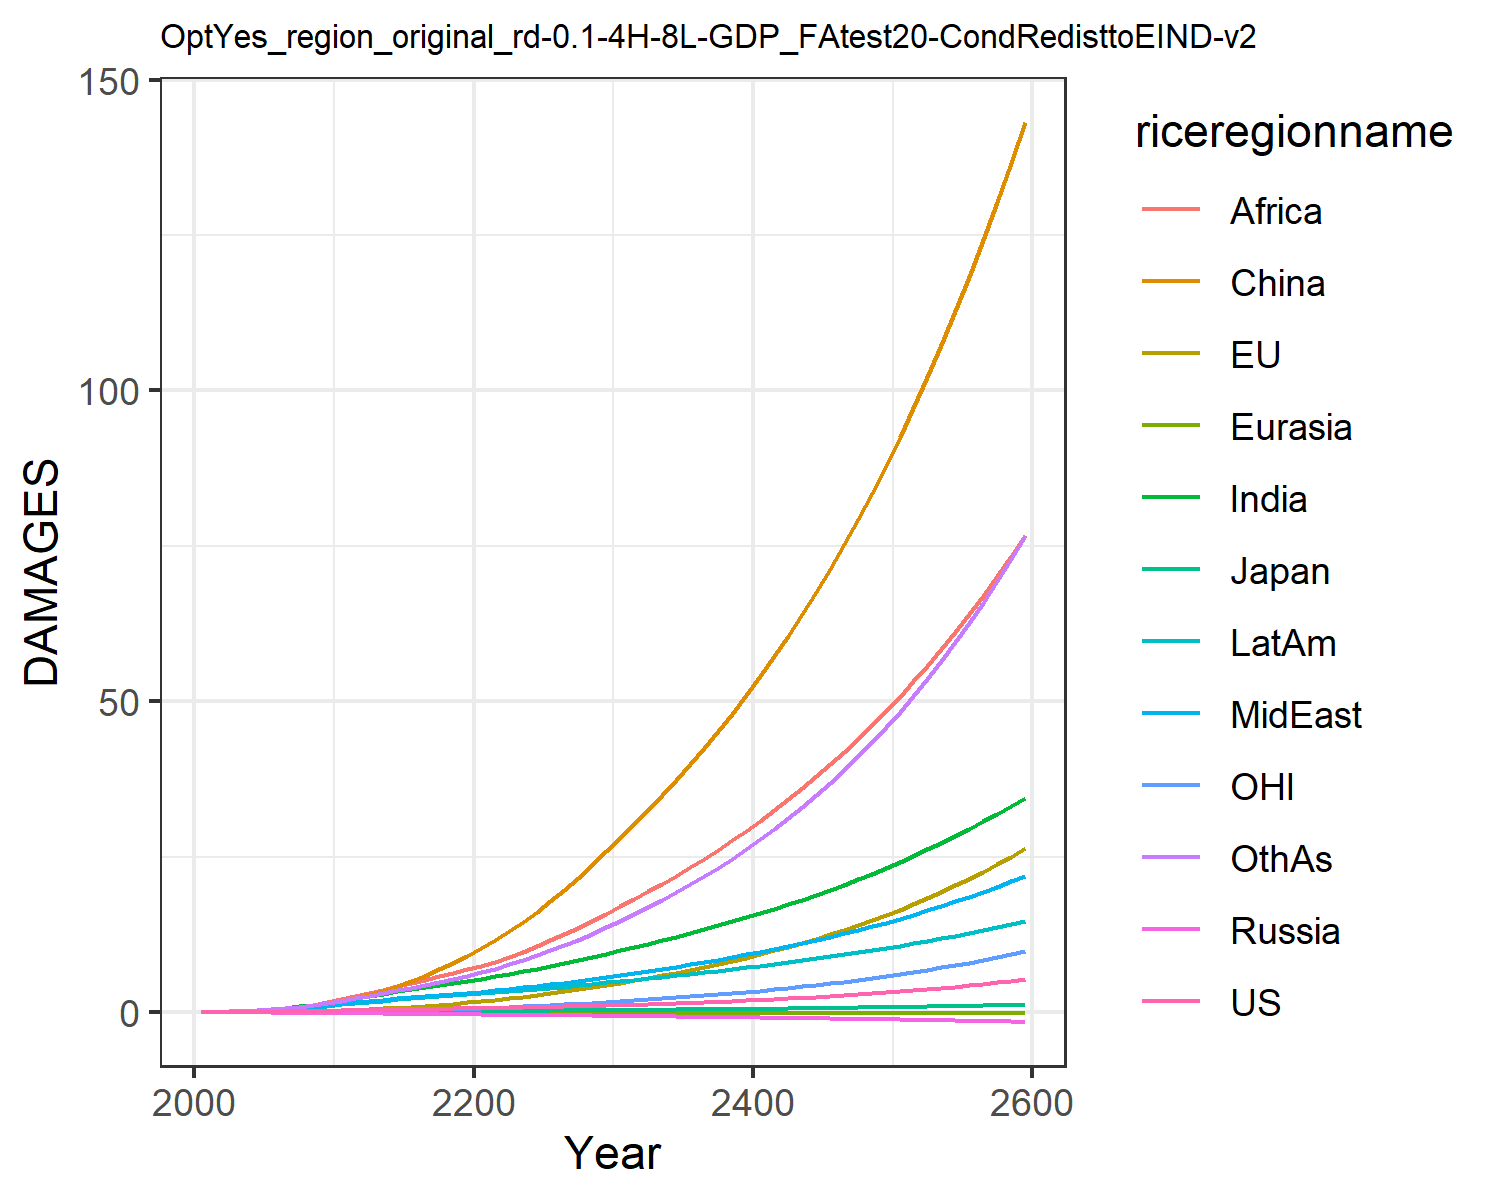

The file beside this chart, header and first rows:
0.007489828632287781, -0.017586744215375316, 0.007208811494676664, -0.012941089953060723, -0.0015862571290786527, 0.00395249353461779, 0.02779970990191068, 0.024510132965707344, 0.013729996643657434, 0.03857323299399042, -0.00774089296447859, 0.02544471575535427
0.01342, -0.006825, 0.01076, -0.02089, -0.002443, 0.04566, 0.06237, 0.05147, 0.03311, 0.07187, -0.00424, 0.04806
0.02363, -0.006079, 0.01567, -0.03099, -0.00391, 0.09155, 0.1195, 0.09547, 0.07095, 0.1247, -0.004985, 0.09423
0.03827, 0.001281, 0.02136, -0.04272, -0.005739, 0.1622, 0.2068, 0.1616, 0.1385, 0.1989, -0.003374, 0.1685
0.05779, 0.01499, 0.02697, -0.05613, -0.007892, 0.262, 0.3304, 0.2531, 0.2483, 0.2941, 0.0005014, 0.2779
0.08205, 0.03631, 0.03395, -0.071, -0.01027, 0.3939, 0.4868, 0.3663, 0.4017, 0.4064, 0.007046, 0.4217
0.1108, 0.06584, 0.04223, -0.08689, -0.01281, 0.5653, 0.6765, 0.5028, 0.6014, 0.5367, 0.01639, 0.6026
0.1445, 0.1043, 0.05102, -0.1031, -0.01546, 0.7805, 0.9058, 0.6689, 0.8665, 0.6863, 0.02878, 0.83
0.1828, 0.1521, 0.0601, -0.1194, -0.01815, 1.042, 1.174, 0.8664, 1.209, 0.8534, 0.0445, 1.107
0.2254, 0.2092, 0.06929, -0.1352, -0.02083, 1.35, 1.48, 1.097, 1.64, 1.036, 0.06362, 1.438
0.2708, 0.2795, 0.08015, -0.1549, -0.02387, 1.735, 1.819, 1.331, 2.112, 1.232, 0.08743, 1.807
0.3153, 0.3665, 0.09269, -0.1788, -0.02736, 2.231, 2.179, 1.542, 2.58, 1.432, 0.1176, 2.202
0.3632, 0.4717, 0.1064, -0.2047, -0.03113, 2.798, 2.556, 1.768, 3.073, 1.644, 0.1549, 2.607
0.4079, 0.5902, 0.1195, -0.2298, -0.03494, 3.444, 2.935, 1.986, 3.59, 1.847, 0.1975, 3.036
0.4496, 0.7201, 0.1319, -0.2541, -0.03881, 4.174, 3.312, 2.195, 4.125, 2.042, 0.245, 3.483
0.4882, 0.8617, 0.1437, -0.2774, -0.04275, 4.985, 3.679, 2.395, 4.669, 2.225, 0.2974, 3.941
0.5236, 1.015, 0.1548, -0.2998, -0.04674, 5.876, 4.031, 2.584, 5.216, 2.395, 0.3548, 4.404
0.5569, 1.181, 0.1653, -0.3212, -0.05073, 6.844, 4.367, 2.764, 5.763, 2.553, 0.4172, 4.875
0.5893, 1.359, 0.1756, -0.342, -0.05472, 7.89, 4.693, 2.938, 6.309, 2.701, 0.4848, 5.355
0.6219, 1.55, 0.1859, -0.3624, -0.05867, 9.013, 5.008, 3.107, 6.855, 2.842, 0.5575, 5.846
0.6551, 1.756, 0.1964, -0.3823, -0.06268, 10.23, 5.347, 3.292, 7.446, 2.992, 0.6357, 6.385
0.6896, 1.977, 0.2074, -0.4018, -0.0668, 11.56, 5.726, 3.502, 8.106, 3.159, 0.7195, 6.993
0.7264, 2.215, 0.2189, -0.4214, -0.07093, 12.99, 6.124, 3.726, 8.87, 3.333, 0.8091, 7.649
0.7661, 2.469, 0.231, -0.4415, -0.07507, 14.51, 6.539, 3.962, 9.7, 3.514, 0.9046, 8.353
0.8089, 2.74, 0.2438, -0.462, -0.07921, 16.14, 6.971, 4.211, 10.59, 3.702, 1.006, 9.104
0.8552, 3.028, 0.2574, -0.4832, -0.08336, 17.87, 7.421, 4.472, 11.53, 3.897, 1.114, 9.905
0.9053, 3.335, 0.2718, -0.5052, -0.08753, 19.7, 7.891, 4.748, 12.52, 4.101, 1.228, 10.76
0.9593, 3.66, 0.287, -0.528, -0.09172, 21.64, 8.38, 5.036, 13.57, 4.313, 1.35, 11.67
1.017, 4.005, 0.3031, -0.5515, -0.09592, 23.69, 8.887, 5.338, 14.67, 4.533, 1.478, 12.63
1.079, 4.371, 0.3201, -0.5758, -0.1001, 25.85, 9.413, 5.654, 15.82, 4.761, 1.614, 13.65
1.144, 4.746, 0.3372, -0.5998, -0.1042, 28.06, 9.943, 5.973, 17, 4.987, 1.753, 14.7
1.209, 5.126, 0.3542, -0.6231, -0.108, 30.27, 10.47, 6.293, 18.18, 5.207, 1.895, 15.77
1.278, 5.517, 0.3716, -0.6466, -0.1118, 32.54, 11.01, 6.621, 19.4, 5.431, 2.04, 16.88
1.351, 5.924, 0.3896, -0.6707, -0.1156, 34.89, 11.56, 6.959, 20.66, 5.66, 2.192, 18.04
1.427, 6.348, 0.4084, -0.6952, -0.1194, 37.32, 12.12, 7.309, 21.96, 5.894, 2.349, 19.26
1.507, 6.791, 0.4278, -0.7203, -0.1231, 39.84, 12.7, 7.672, 23.3, 6.134, 2.514, 20.52
1.592, 7.254, 0.448, -0.7461, -0.1269, 42.46, 13.31, 8.047, 24.7, 6.381, 2.686, 21.85
1.681, 7.737, 0.4691, -0.7725, -0.1306, 45.19, 13.93, 8.436, 26.15, 6.635, 2.866, 23.24
1.774, 8.243, 0.491, -0.7995, -0.1344, 48.02, 14.56, 8.839, 27.65, 6.896, 3.054, 24.69
1.873, 8.772, 0.5137, -0.8273, -0.1382, 50.97, 15.23, 9.257, 29.2, 7.164, 3.25, 26.21
1.976, 9.325, 0.5374, -0.8557, -0.142, 54.04, 15.91, 9.69, 30.81, 7.44, 3.456, 27.8
2.085, 9.904, 0.562, -0.8849, -0.1458, 57.23, 16.61, 10.14, 32.49, 7.724, 3.671, 29.46
2.199, 10.51, 0.5876, -0.9148, -0.1496, 60.55, 17.34, 10.61, 34.22, 8.017, 3.896, 31.2
2.319, 11.14, 0.6143, -0.9454, -0.1535, 64, 18.09, 11.09, 36.02, 8.318, 4.131, 33.02
2.445, 11.81, 0.642, -0.9769, -0.1573, 67.6, 18.87, 11.59, 37.89, 8.628, 4.377, 34.92
2.577, 12.5, 0.6708, -1.009, -0.1612, 71.34, 19.67, 12.11, 39.84, 8.948, 4.635, 36.91
2.715, 13.22, 0.7007, -1.042, -0.1651, 75.23, 20.5, 12.65, 41.86, 9.277, 4.904, 38.99
2.861, 13.98, 0.7319, -1.076, -0.169, 79.28, 21.36, 13.21, 43.95, 9.616, 5.185, 41.16
3.013, 14.77, 0.7643, -1.111, -0.173, 83.5, 22.26, 13.79, 46.13, 9.965, 5.48, 43.44
3.173, 15.6, 0.7981, -1.147, -0.1769, 87.89, 23.18, 14.4, 48.39, 10.33, 5.788, 45.82
3.341, 16.47, 0.8332, -1.183, -0.1809, 92.47, 24.14, 15.03, 50.75, 10.7, 6.11, 48.31
3.517, 17.38, 0.8697, -1.221, -0.1848, 97.23, 25.13, 15.68, 53.19, 11.08, 6.447, 50.92
3.702, 18.33, 0.9077, -1.26, -0.1888, 102.2, 26.15, 16.36, 55.74, 11.48, 6.8, 53.64
3.896, 19.32, 0.9473, -1.299, -0.1928, 107.4, 27.22, 17.06, 58.39, 11.88, 7.168, 56.5
4.099, 20.36, 0.9884, -1.34, -0.1968, 112.7, 28.33, 17.79, 61.14, 12.31, 7.554, 59.48
4.312, 21.45, 1.031, -1.382, -0.2008, 118.3, 29.47, 18.55, 64.01, 12.74, 7.957, 62.6
4.535, 22.58, 1.076, -1.425, -0.2048, 124.2, 30.66, 19.34, 66.99, 13.19, 8.378, 65.86
4.77, 23.77, 1.122, -1.469, -0.2089, 130.3, 31.9, 20.16, 70.09, 13.65, 8.819, 69.28
5.015, 25.01, 1.171, -1.514, -0.2129, 136.6, 33.18, 21.02, 73.32, 14.13, 9.279, 72.85
5.273, 26.31, 1.221, -1.561, -0.2169, 143.2, 34.51, 21.9, 76.68, 14.63, 9.761, 76.59
